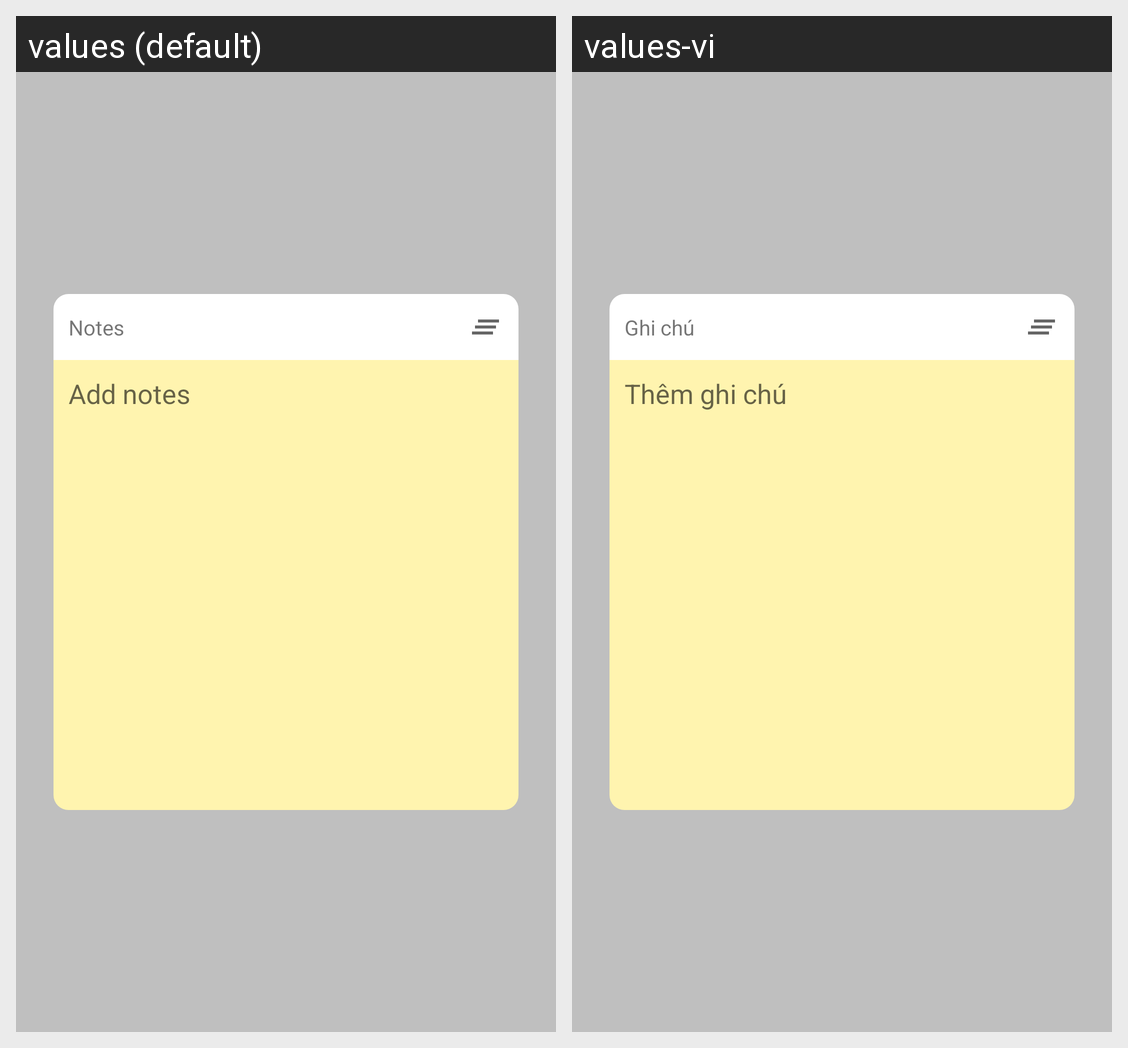

Translations of the strings shown on this Android screen, per locale in the grid:
Android screen res/layout/note_list_layout.xml rendered under 2 locales, left to right: values (default), values-vi. Device: Nexus 5 (rendered at 1080×1920; each locale shown at half size, 540×960, under a caption strip naming it); theme AppTheme.
Strings drawn on this screen, with the default value and each locale's value (text and hints the layout hard-codes, and strings that could not be matched under every locale, appear in the picture but are not listed):

notes
  values: Notes
  values-vi: Ghi chú

addnote
  values: Add notes
  values-vi: Thêm ghi chú
